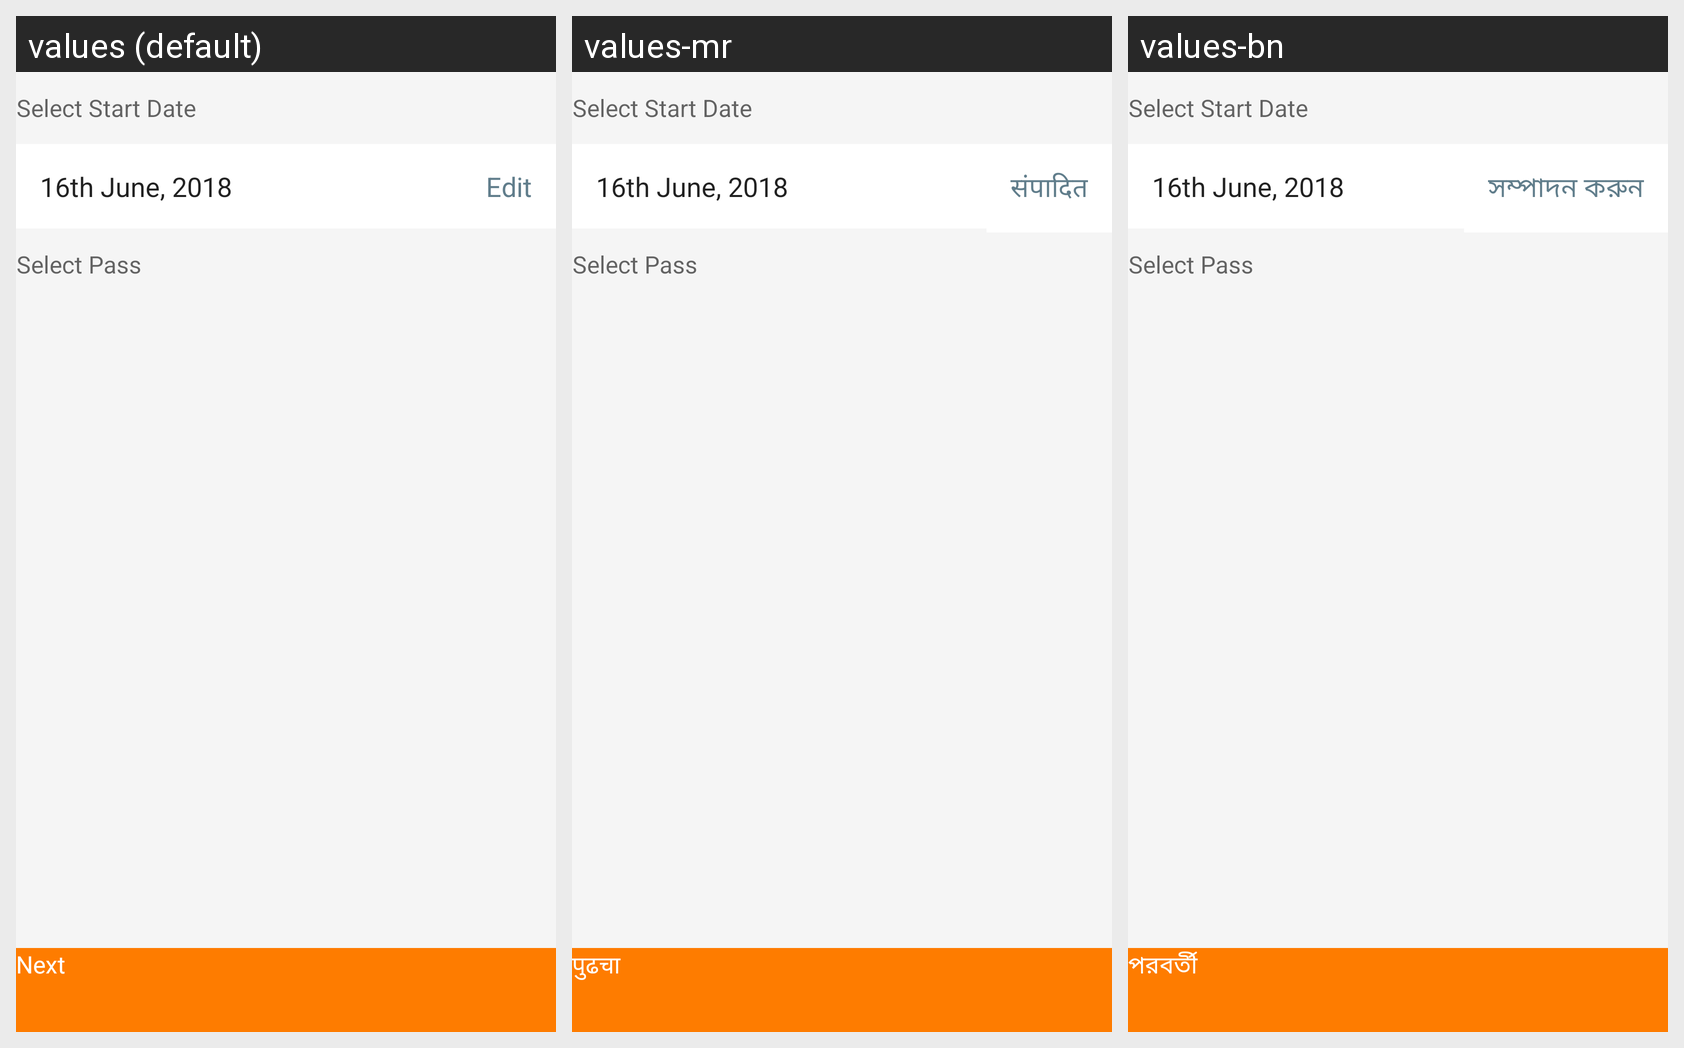

For this localized Android screen grid, give each drawn string resource with its value in every locale shown.
Android screen res/layout/fragment_renew_super_pass.xml rendered under 3 locales, left to right: values (default), values-mr, values-bn. Device: Nexus 5 (rendered at 1080×1920; each locale shown at half size, 540×960, under a caption strip naming it); theme ZophopTheme.
Other locales in the repository, not shown: values-as, values-hi, values-kn, values-ml, values-tl, values-tm.
Strings drawn on this screen, with the default value and each locale's value (text and hints the layout hard-codes, and strings that could not be matched under every locale, appear in the picture but are not listed):

select_pass_start_date
  values: Select Start Date
  values-mr: Select Start Date  [not translated; the default value is used]
  values-bn: Select Start Date  [not translated; the default value is used]

edit
  values: Edit
  values-mr: संपादित
  values-bn: সম্পাদন করুন

next
  values: Next
  values-mr: पुढचा
  values-bn: পরবর্তী
